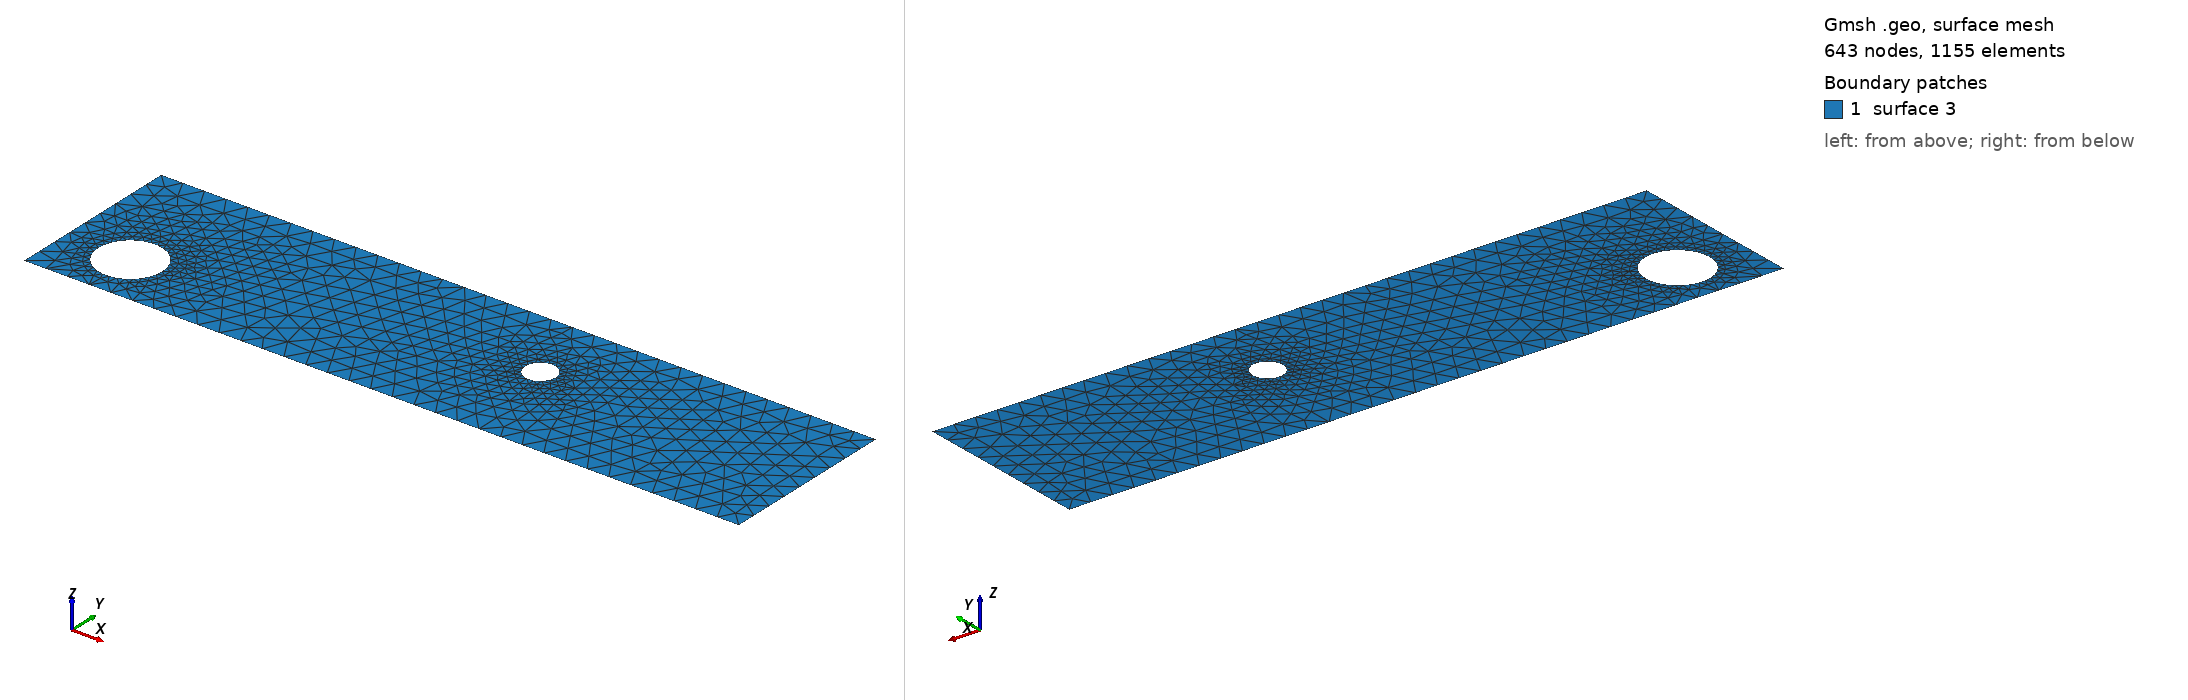

Gmsh geometry script, surface-meshed: 643 nodes, 1155 surface elements. Boundary patches (legend numbers): 1 surface 3. Left view from above one corner, right view from below the opposite corner. The script declares no physical surfaces, so the legend lists its geometric surfaces. The drawing asked Gmsh for element sizes between 1% and 20% of the model's largest extent; the script's own settings can give other sizes.

=== cad_253.geo (drawn) ===
//+
SetFactory("OpenCASCADE");
//+
Point(1) = {0.484231, -3.981316, 0.000000, 1.000000};
//+
Point(2) = {33.001229, -3.981316, 0.000000, 1.000000};
//+
Point(3) = {33.001229, 4.135159, 0.000000, 1.000000};
//+
Point(4) = {0.484231, 4.135159, 0.000000, 1.000000};
//+
Line(1) = {4, 1};
//+
Line(2) = {1, 2};
//+
Line(3) = {2, 3};
//+
Line(4) = {3, 4};
//+
Curve Loop(1) = {1, 2, 3, 4};
//+
Point(6) = {21.019767, 0.761377, 0.000000, 0.069555};
//+
Point(5) = {20.324219, 0.761377, 0.000000, 0.069555};
//+
Point(7) = {19.976445, 1.363740, 0.000000, 0.069555};
//+
Point(8) = {19.976445, 0.159015, 0.000000, 0.069555};
//+
Point(10) = {4.927244, -1.585489, 0.000000, 0.144882};
//+
Point(9) = {3.478420, -1.585489, 0.000000, 0.144882};
//+
Point(11) = {2.754008, -0.330771, 0.000000, 0.144882};
//+
Point(12) = {2.754008, -2.840206, 0.000000, 0.144882};
//+
Ellipse(5) = {6, 5, 7, 7};
//+
Ellipse(6) = {7, 5, 8, 8};
//+
Ellipse(7) = {8, 5, 6, 6};
//+
Curve Loop(2) = {5, 6, 7};
//+
Ellipse(8) = {10, 9, 11, 11};
//+
Ellipse(9) = {11, 9, 12, 12};
//+
Ellipse(10) = {12, 9, 10, 10};
//+
Curve Loop(3) = {8, 9, 10};
//+
Plane Surface(3) = {1, 2, 3};
//+
Physical Curve("INFLOW", 100) = {1};
//+
Physical Curve("OUTFLOW", 101) = {3};
//+
Physical Curve("WALL_BOUNDARY", 102) = {2, 4};
//+
Physical Curve("OBSTACLE", 103) = {5, 6, 7, 8, 9, 10};
